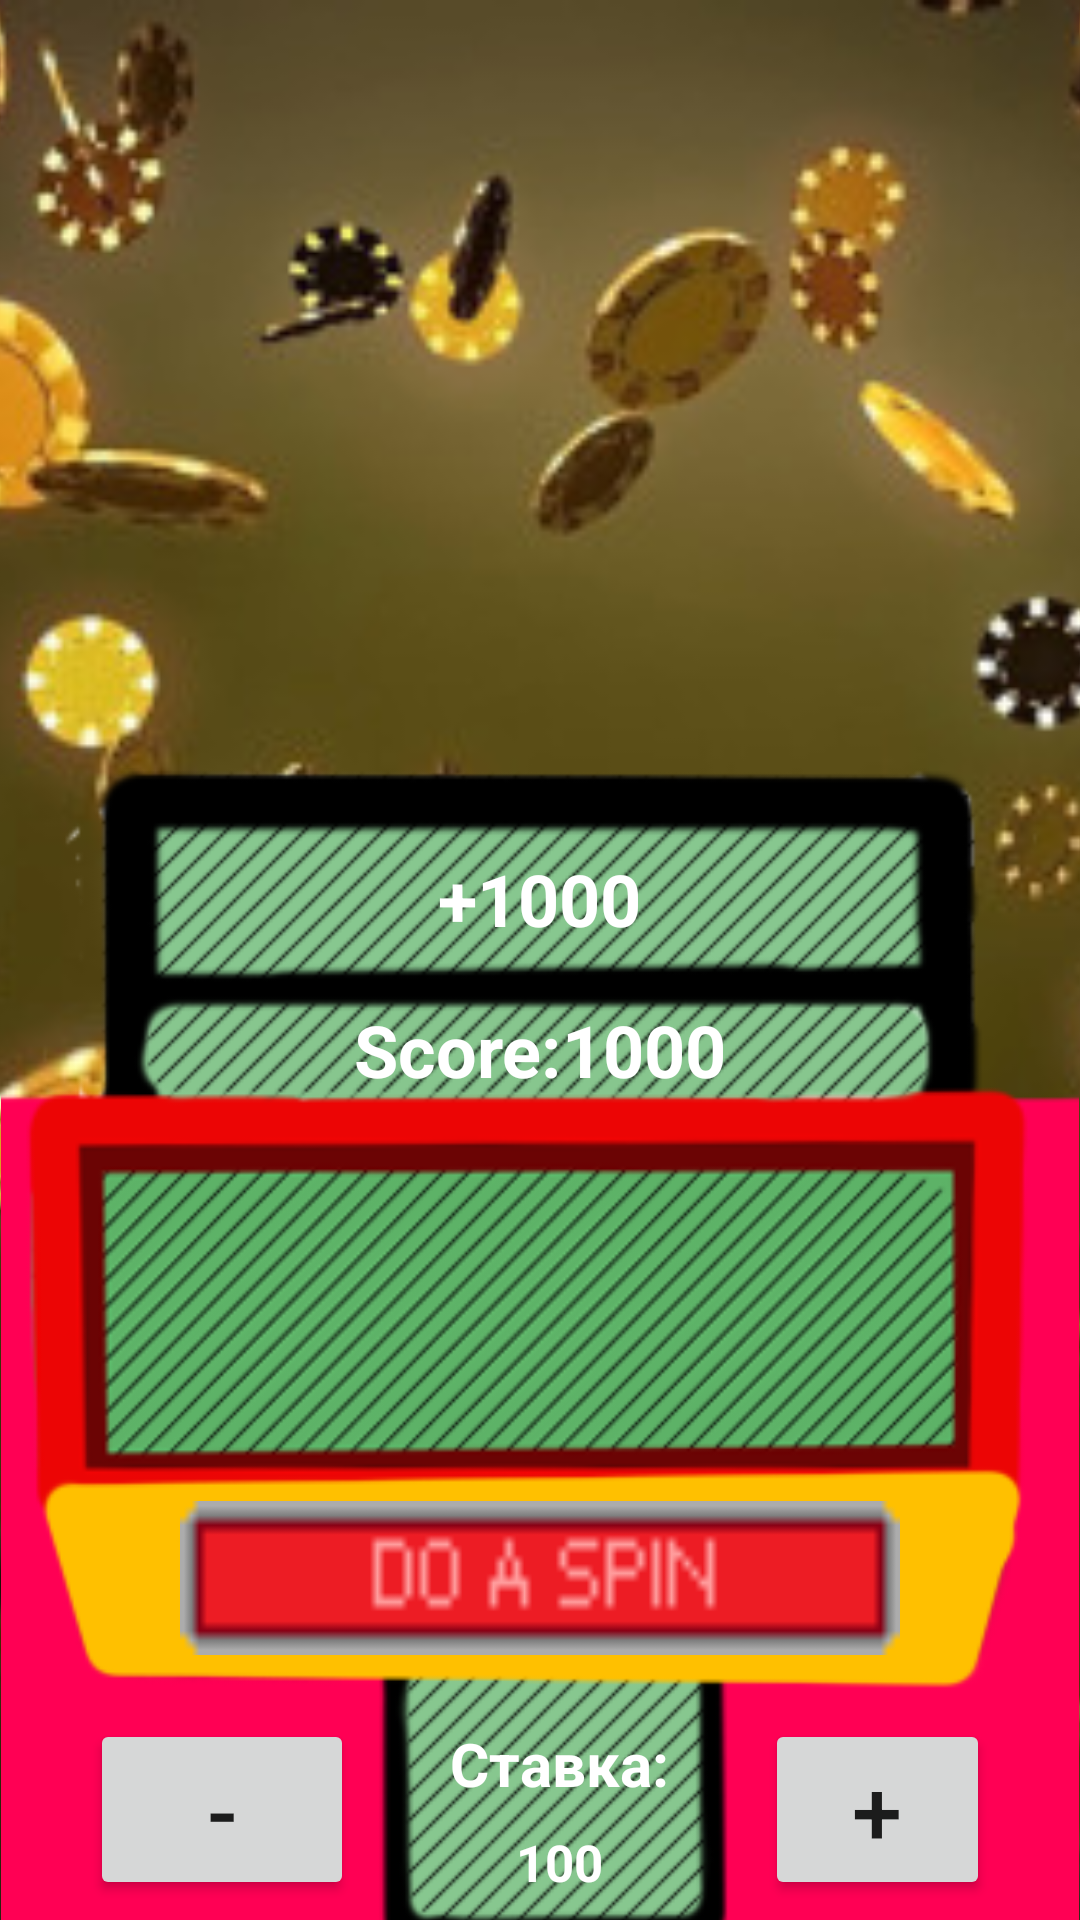

The Android layout XML behind this screen, and the referenced resources:
<!-- AndroidManifest.xml: application theme Theme.NoCasino -->
<!-- res/layout/activity_main.xml -->
<?xml version="1.0" encoding="utf-8"?>
<androidx.constraintlayout.widget.ConstraintLayout xmlns:android="http://schemas.android.com/apk/res/android"
    xmlns:app="http://schemas.android.com/apk/res-auto"
    xmlns:tools="http://schemas.android.com/tools"
    android:layout_width="match_parent"
    android:layout_height="match_parent"
    tools:context=".MainActivity">

    <ImageView
        android:id="@+id/backgroundImage"
        android:layout_width="fill_parent"
        android:layout_height="0dp"
        android:scaleType="centerCrop"
        app:layout_constraintBottom_toBottomOf="parent"
        app:layout_constraintTop_toTopOf="parent"
        app:srcCompat="@drawable/background" />

    <ImageView
        android:id="@+id/imageView"
        android:layout_width="0dp"
        android:layout_height="0dp"
        android:layout_marginStart="-30dp"
        android:layout_marginEnd="-30dp"
        android:layout_marginBottom="-180dp"
        app:layout_constraintBottom_toBottomOf="@+id/ui"
        app:layout_constraintEnd_toEndOf="@+id/ui"
        app:layout_constraintStart_toStartOf="@+id/ui"
        app:layout_constraintTop_toTopOf="@+id/loseText"
        app:srcCompat="@drawable/machine" />

    <TextView
        android:id="@+id/loseText"
        android:layout_width="wrap_content"
        android:layout_height="wrap_content"
        android:layout_marginTop="100dp"
        android:shadowColor="#FFFFFF"
        android:text="@string/STATIC_LOSE"
        android:textColor="#FFFFFF"
        android:textSize="40sp"
        android:visibility="invisible"
        app:layout_constraintEnd_toEndOf="@+id/imageView"
        app:layout_constraintStart_toStartOf="@+id/imageView"
        app:layout_constraintTop_toTopOf="parent" />

    <LinearLayout
        android:id="@+id/ui"
        android:layout_width="wrap_content"
        android:layout_height="wrap_content"
        android:layout_marginTop="130dp"
        android:gravity="center"
        android:orientation="vertical"
        app:layout_constraintEnd_toEndOf="parent"
        app:layout_constraintStart_toStartOf="parent"
        app:layout_constraintTop_toBottomOf="@+id/loseText">

        <TextView
            android:id="@+id/deltaPoints"
            android:layout_width="wrap_content"
            android:layout_height="wrap_content"
            android:layout_marginBottom="18dp"
            android:layout_weight="1"
            android:text="+1000"
            android:textColor="#FFFFFF"
            android:textSize="24sp"
            android:textStyle="bold" />

        <LinearLayout
            android:layout_width="wrap_content"
            android:layout_height="wrap_content"
            android:layout_marginBottom="20dp"
            android:orientation="horizontal">

            <TextView
                android:id="@+id/score_static"
                android:layout_width="wrap_content"
                android:layout_height="wrap_content"
                android:layout_weight="1"
                android:text="@string/STATIC_SCORE"
                android:textColor="#FFFFFF"
                android:textSize="24sp"
                android:textStyle="bold" />

            <TextView
                android:id="@+id/score_points"
                android:layout_width="wrap_content"
                android:layout_height="wrap_content"
                android:layout_weight="1"
                android:text="1000"
                android:textColor="#FFFFFFFF"
                android:textSize="24sp"
                android:textStyle="bold" />
        </LinearLayout>

        <LinearLayout
            android:id="@+id/gameElements"
            android:layout_width="wrap_content"
            android:layout_height="wrap_content"
            android:orientation="vertical">

            <LinearLayout
                android:id="@+id/spin"
                android:layout_width="wrap_content"
                android:layout_height="wrap_content"
                android:layout_marginBottom="3dp"
                android:orientation="horizontal">

                <ImageView
                    android:id="@+id/slot1"
                    android:layout_width="100dp"
                    android:layout_height="100dp"
                    android:layout_weight="1"
                    app:srcCompat="@drawable/lucky7_rainbow" />

                <ImageView
                    android:id="@+id/slot2"
                    android:layout_width="100dp"
                    android:layout_height="100dp"
                    android:layout_weight="1"
                    app:srcCompat="@drawable/lucky7_rainbow" />

                <ImageView
                    android:id="@+id/slot3"
                    android:layout_width="100dp"
                    android:layout_height="100dp"
                    android:layout_weight="1"
                    app:srcCompat="@drawable/lucky7_rainbow" />
            </LinearLayout>

            <include
                android:id="@+id/include"
                layout="@layout/button_layout"
                android:layout_width="match_parent"
                android:layout_height="wrap_content"
                android:layout_marginTop="5dp" />

            <LinearLayout
                android:layout_width="match_parent"
                android:layout_height="match_parent"
                android:layout_marginTop="15dp"
                android:gravity="center"
                android:orientation="horizontal">

                <Button
                    android:id="@+id/downBetButton"
                    android:layout_width="wrap_content"
                    android:layout_height="wrap_content"
                    android:layout_marginEnd="32dp"
                    android:text="-"
                    android:textSize="30dp" />

                <LinearLayout
                    android:layout_width="wrap_content"
                    android:layout_height="match_parent"
                    android:gravity="center"
                    android:orientation="vertical">

                    <TextView
                        android:id="@+id/textView"
                        android:layout_width="wrap_content"
                        android:layout_height="wrap_content"
                        android:layout_marginTop="0dp"
                        android:text="@string/bet_static"
                        android:textColor="#FFFFFF"
                        android:textSize="20sp"
                        android:textStyle="bold" />

                    <TextView
                        android:id="@+id/betTextView"
                        android:layout_width="wrap_content"
                        android:layout_height="wrap_content"
                        android:layout_marginTop="8dp"
                        android:text="100"
                        android:textColor="#FFFFFFFF"
                        android:textSize="17sp"
                        android:textStyle="bold" />
                </LinearLayout>

                <Button
                    android:id="@+id/upBetButton"
                    android:layout_width="wrap_content"
                    android:layout_height="wrap_content"
                    android:layout_marginStart="32dp"
                    android:text="+"
                    android:textSize="30dp" />
            </LinearLayout>
        </LinearLayout>

    </LinearLayout>

</androidx.constraintlayout.widget.ConstraintLayout>
<!-- res/layout/button_layout.xml (included above) -->
<?xml version="1.0" encoding="utf-8"?>
<androidx.constraintlayout.motion.widget.MotionLayout xmlns:android="http://schemas.android.com/apk/res/android"
    xmlns:app="http://schemas.android.com/apk/res-auto"
    xmlns:tools="http://schemas.android.com/tools"
    android:id="@+id/motion_container"
    android:layout_width="match_parent"
    android:layout_height="match_parent"
    app:layoutDescription="@xml/button_pulse">

    <ImageButton
        android:id="@+id/spinButton"
        android:layout_width="match_parent"
        android:layout_height="64dp"
        android:layout_marginLeft="15dp"
        android:layout_marginTop="15dp"
        android:layout_marginRight="15dp"
        android:background="@android:color/transparent"
        android:scaleType="fitXY"
        android:scaleX="1.0"
        android:scaleY="1.0"
        android:src="@drawable/spin_selector"
        app:layout_constraintEnd_toEndOf="parent"
        app:layout_constraintStart_toStartOf="parent"
        app:layout_constraintTop_toTopOf="parent" />
</androidx.constraintlayout.motion.widget.MotionLayout>
<!-- resources referenced by this layout -->
<resources>
  <!-- drawable background: jpg bitmap (drawable, 54200 bytes) -->
  <!-- drawable machine: png bitmap (drawable, 74950 bytes) -->
  <!-- drawable spin_selector (drawable) -->
  <?xml version="1.0" encoding="utf-8"?>
  <selector xmlns:android="http://schemas.android.com/apk/res/android">
      <item android:state_pressed="true"
          android:drawable="@drawable/spin_butt_pressed" /> 
      <item android:state_enabled="false"
          android:drawable="@drawable/spin_butt_pressed" /> 
      <item android:drawable="@drawable/spin_butt" /> 
  </selector>
  <string name="STATIC_LOSE">YOU LOOOOSER</string>
  <string name="STATIC_SCORE">Score: </string>
  <string name="bet_static">Ставка:</string>
  <style name="Theme.NoCasino" parent="Theme.MaterialComponents.DayNight.DarkActionBar">
          
          <item name="colorPrimary">@color/purple_500</item>
          <item name="colorPrimaryVariant">@color/purple_700</item>
          <item name="colorOnPrimary">@color/white</item>
          
          <item name="colorSecondary">@color/teal_200</item>
          <item name="colorSecondaryVariant">@color/teal_700</item>
          <item name="colorOnSecondary">@color/black</item>
          
          <item name="android:statusBarColor" tools:targetApi="l">?attr/colorPrimaryVariant</item>
          
      </style>
  <!-- drawable spin_butt_pressed: png bitmap (drawable, 2885 bytes) -->
  <!-- drawable spin_butt: png bitmap (drawable, 2893 bytes) -->
  <!-- not gathered from this repository: default colours our renderer supplied (Android Studio template values) -->
  <color name="purple_500">#FF6200EE</color>
  <color name="purple_700">#FF3700B3</color>
  <color name="teal_200">#FF03DAC5</color>
  <color name="teal_700">#FF018786</color>
  <color name="black">#FF000000</color>
  <color name="white">#FFFFFFFF</color>
</resources>
